Image classification data set "augcxr-dataset" (jorgeruuiz/B1---Artificial-Intelligence on GitHub). Class labels (2): normal, pneumonia.

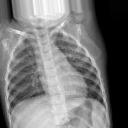
Label: normal

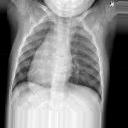
Label: normal

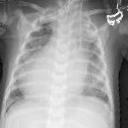
Label: pneumonia

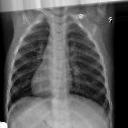
Label: normal

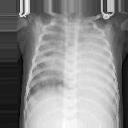
Label: pneumonia

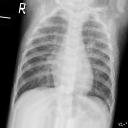
Label: pneumonia
